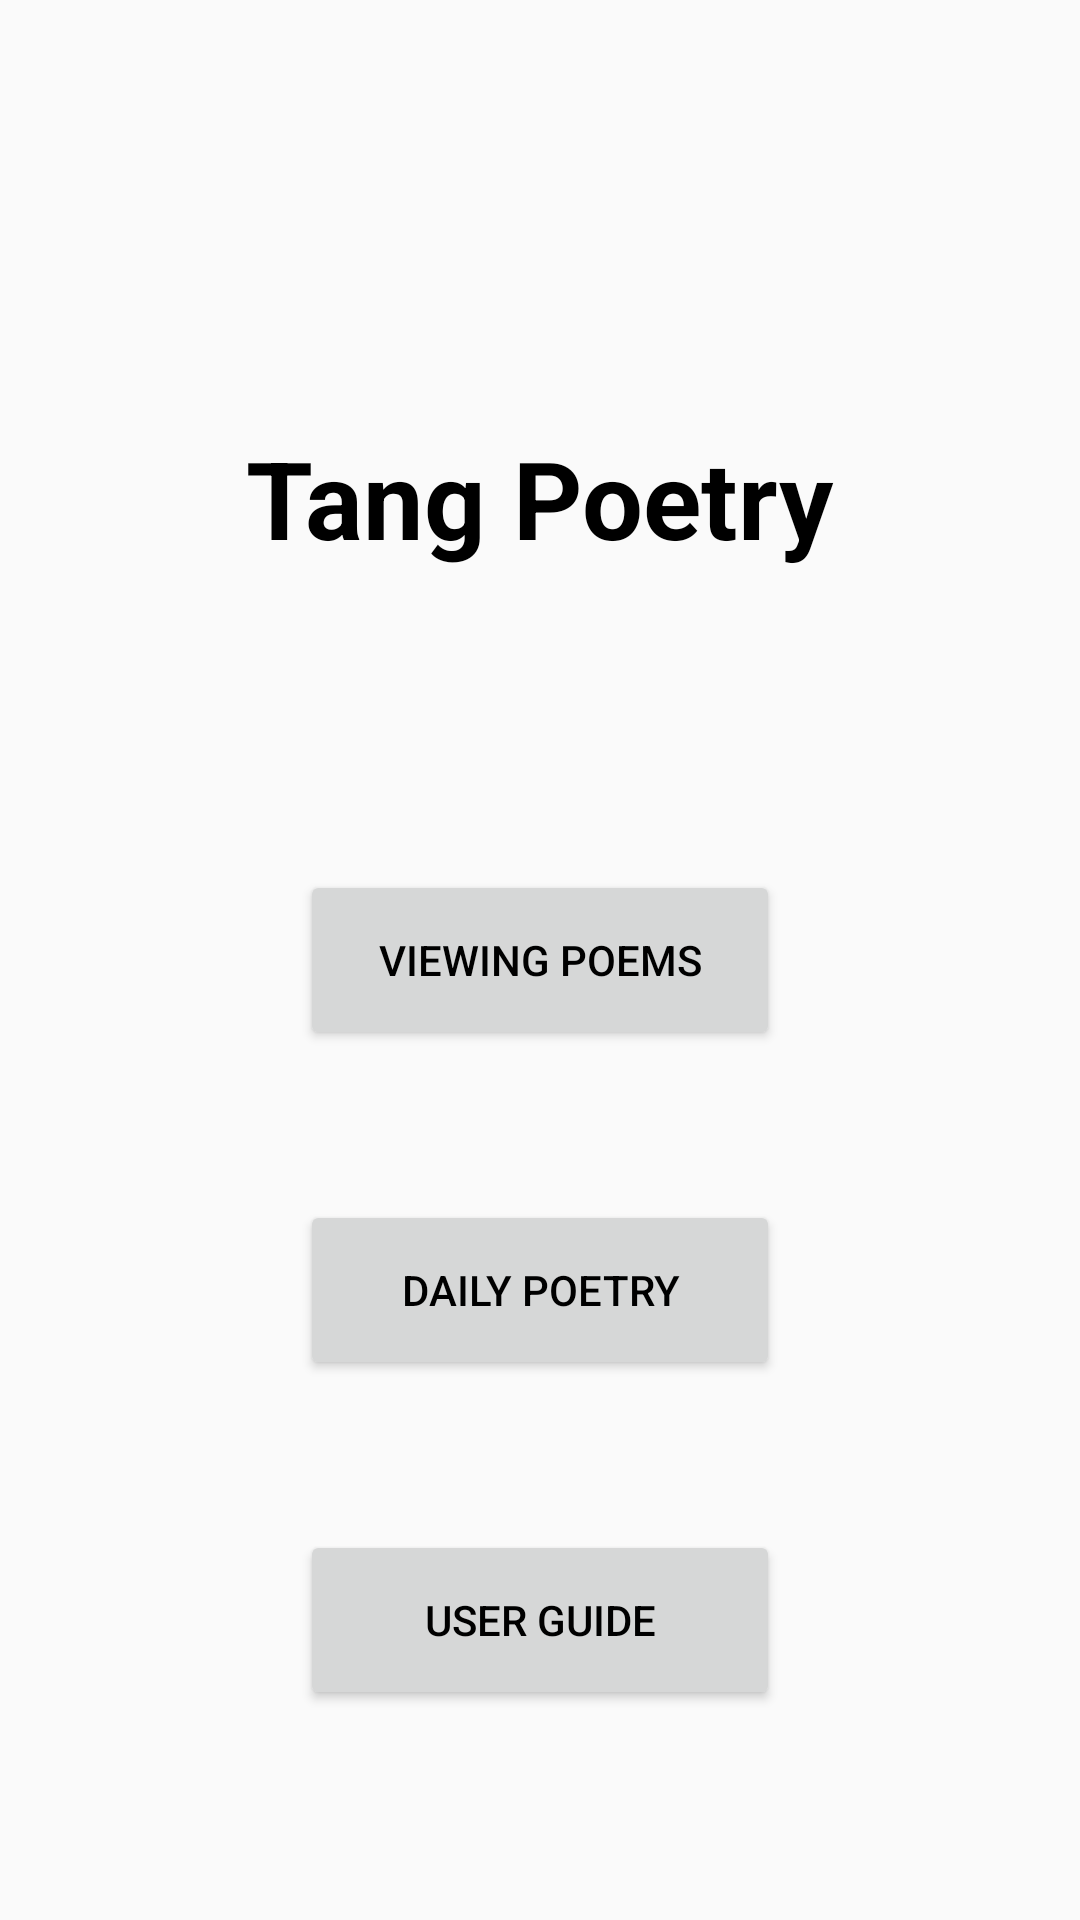

Android layout source for this screen:
<!-- AndroidManifest.xml: application theme AppTheme -->
<!-- res/layout/home.xml -->
<?xml version="1.0" encoding="utf-8"?>
<LinearLayout xmlns:android="http://schemas.android.com/apk/res/android"
    android:layout_width="match_parent"
    android:layout_height="match_parent"
    android:orientation="vertical"
    >


    <RelativeLayout
        android:layout_width="match_parent"
        android:layout_height="match_parent"
        android:background="@drawable/home_page_background"
        android:layout_weight="1"
        >

        <TextView
            android:id="@+id/title"
            android:layout_width="wrap_content"
            android:layout_height="wrap_content"
            android:text="@string/tang_poetry"
            android:textAppearance="@style/TextAppearance.AppCompat.Large"
            android:textSize="36sp"
            android:textStyle="bold"
            android:layout_above="@+id/viewing_poems"
            android:background="#00000000"
            android:layout_centerHorizontal="true"
            android:layout_marginBottom="100dp"/>

        <Button
            android:id="@+id/daily_poetry"
            android:layout_width="160dp"
            android:layout_height="60dp"
            android:text="@string/daily_poetry"
            android:layout_below="@+id/viewing_poems"
            android:layout_centerHorizontal="true"
            android:layout_marginTop="50dp"/>

        <Button
            android:id="@+id/viewing_poems"
            android:layout_width="160dp"
            android:layout_height="60dp"
            android:layout_centerInParent="true"
            android:text="@string/viewing_poems" />

        <Button
            android:id="@+id/user_guide"
            android:layout_width="160dp"
            android:layout_height="60dp"
            android:text="@string/user_guide"
            android:layout_below="@+id/daily_poetry"
            android:layout_centerHorizontal="true"
            android:layout_marginTop="50dp"/>

    </RelativeLayout>


</LinearLayout>
<!-- resources referenced by this layout -->
<resources>
  <string name="daily_poetry">Daily poetry</string>
  <string name="tang_poetry">Tang Poetry</string>
  <string name="user_guide">User Guide</string>
  <string name="viewing_poems">Viewing poems</string>
  <style name="AppTheme" parent="Theme.AppCompat.Light.DarkActionBar">
          
          <item name="colorPrimary">@color/colorPrimary</item>
          <item name="colorPrimaryDark">@color/colorPrimaryDark</item>
          <item name="colorAccent">@color/colorAccent</item>
          <item name="android:textColor">@android:color/black</item>
  
          <item name="windowNoTitle">true</item>
      </style>
  <color name="colorPrimary">#525A59</color>
  <color name="colorPrimaryDark">#00574B</color>
  <color name="colorAccent">#D81B60</color>
</resources>
